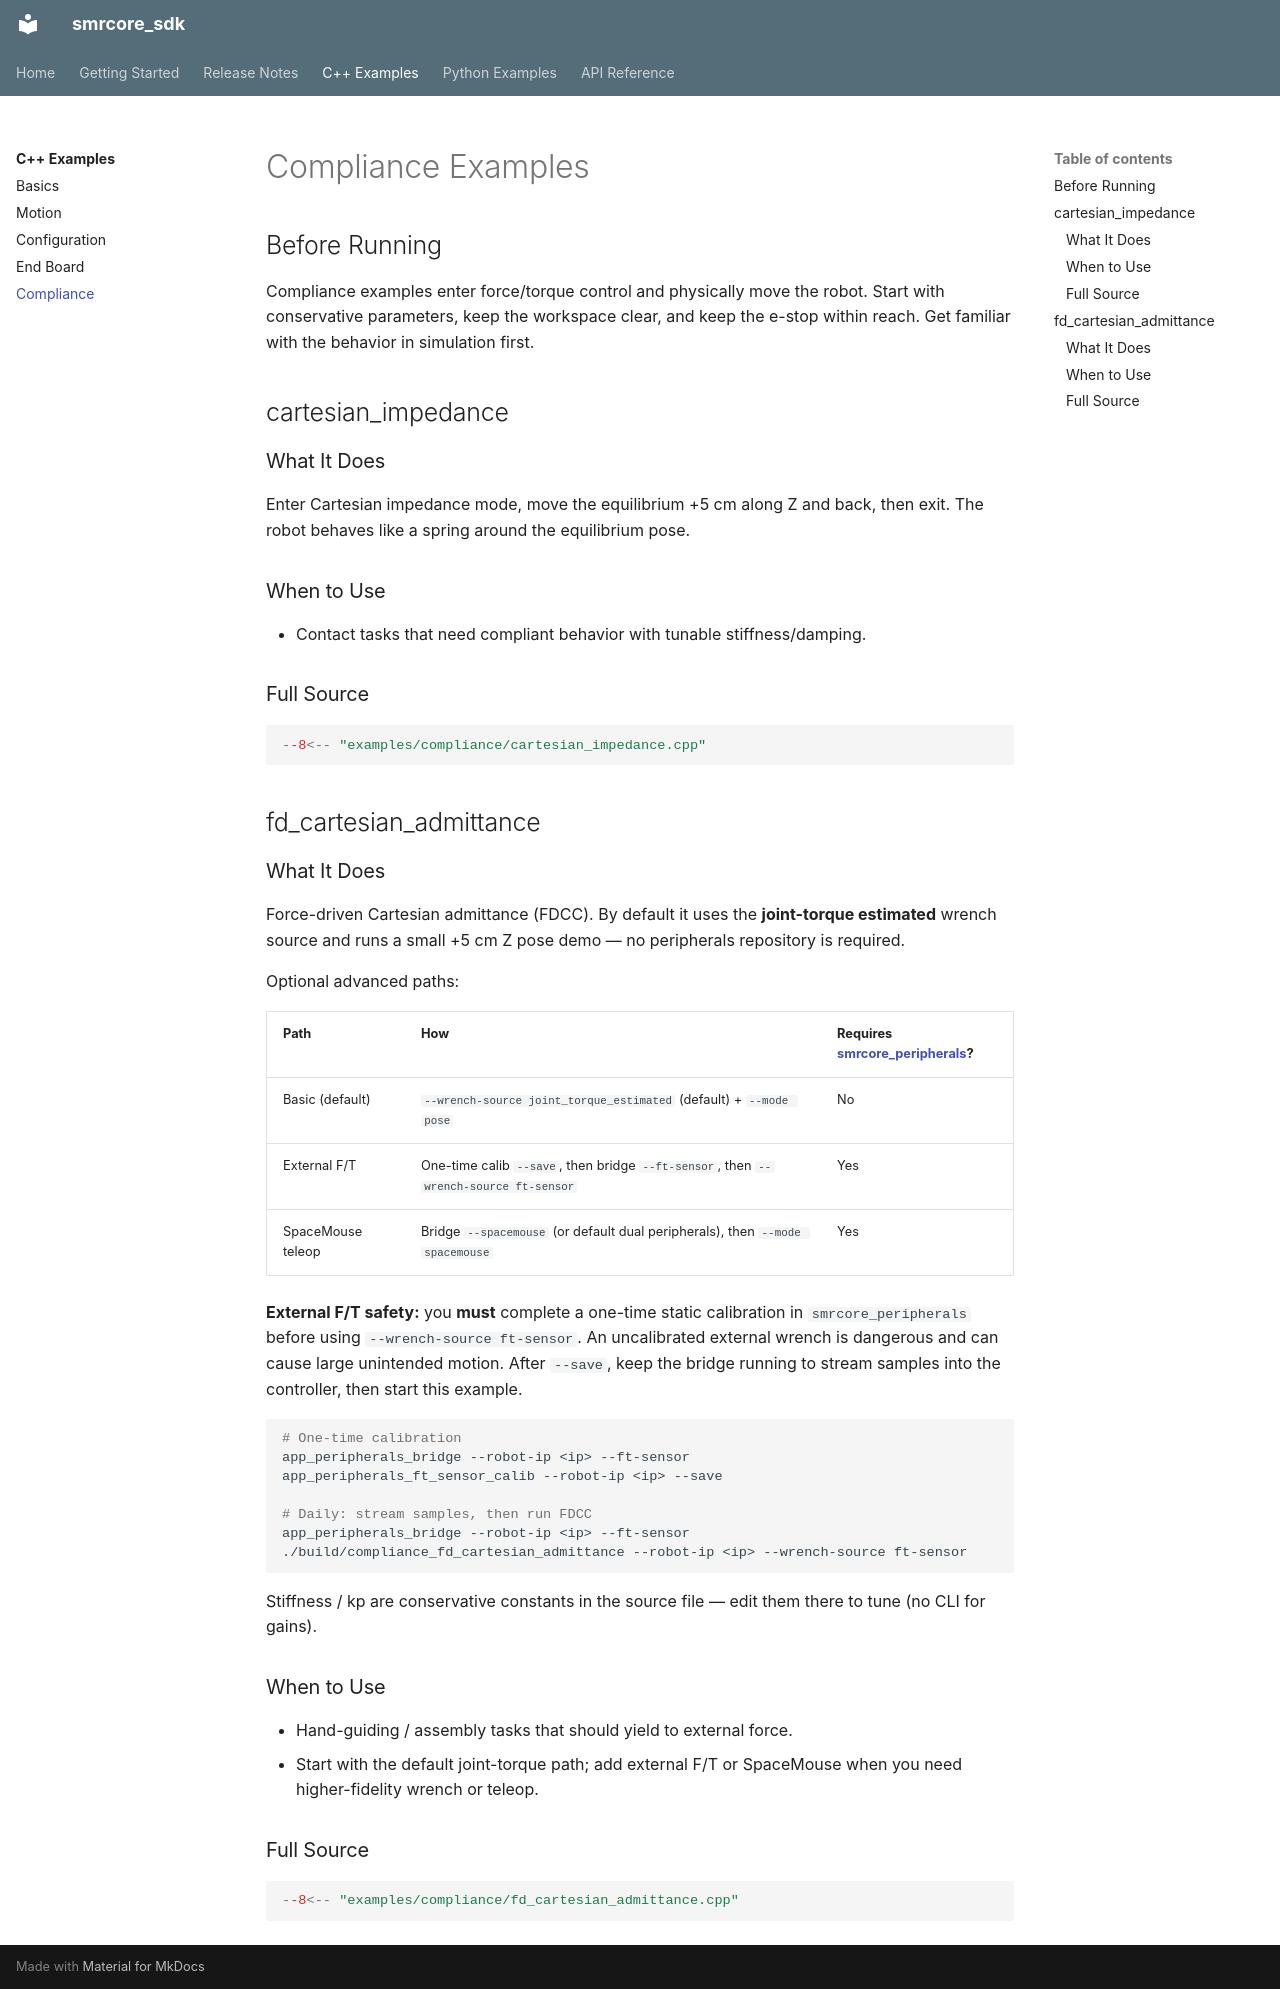

repository: smore-robotics/smrcore_sdk · page: examples/compliance/index.html · generator: mkdocs

# Compliance Examples

## Before Running

Compliance examples enter force/torque control and physically move the robot.
Start with conservative parameters, keep the workspace clear, and keep the
e-stop within reach. Get familiar with the behavior in simulation first.

## cartesian_impedance

### What It Does

Enter Cartesian impedance mode, move the equilibrium +5 cm along Z and back,
then exit. The robot behaves like a spring around the equilibrium pose.

### When to Use

- Contact tasks that need compliant behavior with tunable stiffness/damping.

### Full Source

```cpp
--8<-- "examples/compliance/cartesian_impedance.cpp"
```

## fd_cartesian_admittance

### What It Does

Force-driven Cartesian admittance (FDCC). By default it uses the
**joint-torque estimated** wrench source and runs a small +5 cm Z pose demo —
no peripherals repository is required.

Optional advanced paths:

| Path | How | Requires [smrcore_peripherals](https://github.com/smore-robotics/smrcore_peripherals)? |
|---|---|---|
| Basic (default) | `--wrench-source joint_torque_estimated` (default) + `--mode pose` | No |
| External F/T | One-time calib `--save`, then bridge `--ft-sensor`, then `--wrench-source ft-sensor` | Yes |
| SpaceMouse teleop | Bridge `--spacemouse` (or default dual peripherals), then `--mode spacemouse` | Yes |

**External F/T safety:** you **must** complete a one-time static calibration in
`smrcore_peripherals` before using `--wrench-source ft-sensor`. An uncalibrated
external wrench is dangerous and can cause large unintended motion. After
`--save`, keep the bridge running to stream samples into the controller, then
start this example.

```bash
# One-time calibration
app_peripherals_bridge --robot-ip <ip> --ft-sensor
app_peripherals_ft_sensor_calib --robot-ip <ip> --save

# Daily: stream samples, then run FDCC
app_peripherals_bridge --robot-ip <ip> --ft-sensor
./build/compliance_fd_cartesian_admittance --robot-ip <ip> --wrench-source ft-sensor
```

Stiffness / kp are conservative constants in the source file — edit them there
to tune (no CLI for gains).

### When to Use

- Hand-guiding / assembly tasks that should yield to external force.
- Start with the default joint-torque path; add external F/T or SpaceMouse when
  you need higher-fidelity wrench or teleop.

### Full Source

```cpp
--8<-- "examples/compliance/fd_cartesian_admittance.cpp"
```
